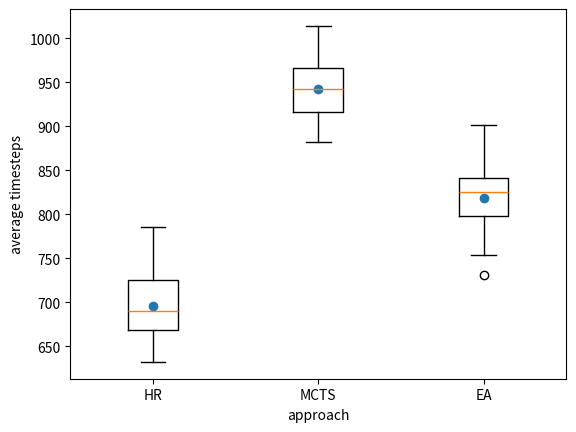

Recreate this plot in Python.
import matplotlib.pyplot as plt
import numpy as np


x = [
[645.84,657.44,659.47,687.98,741.8,691.66,714.49,785.8,743.38,675.58,752.4,726.18,708.37,695.93,668.37,715.09,656.32,683.6,730.73,674.38,724.15,670.5,660.77,632.18,669.55,703.73,664.44,738.96,726.01,670.72],
[927.01,904.37,894.92,921.31,908.77,992.67,975.03,955,973.64,939.44,958.24,947.11,967.43,915.65,1013.86,961.65,944.93,957.88,960,920.17,889.51,918.53,987.9,906.53,1001.12,882.25,931.87,973.59,917.27,914.23],
[756.83,811.8,768.99,826.62,860.71,763.51,839.9,800.94,804.31,753.88,797.65,795.43,811.75,777.34,840.89,860.04,828.03,887.11,854.89,842.06,824.88,731.47,819.41,833.98,827.71,839.94,837.12,901.38,815.5,847.66]
]

ax1 = plt.subplot()
ax1.boxplot(x)
#ax1.set_ylim([0.45, 0.6])
plt.xlabel('approach')
plt.ylabel('average timesteps')

means = [np.mean(px) for px in x]
plt.xticks((1,2,3),('HR', 'MCTS', 'EA'))
plt.scatter([1,2,3], means)

#plt.boxplot(x)
plt.show()




